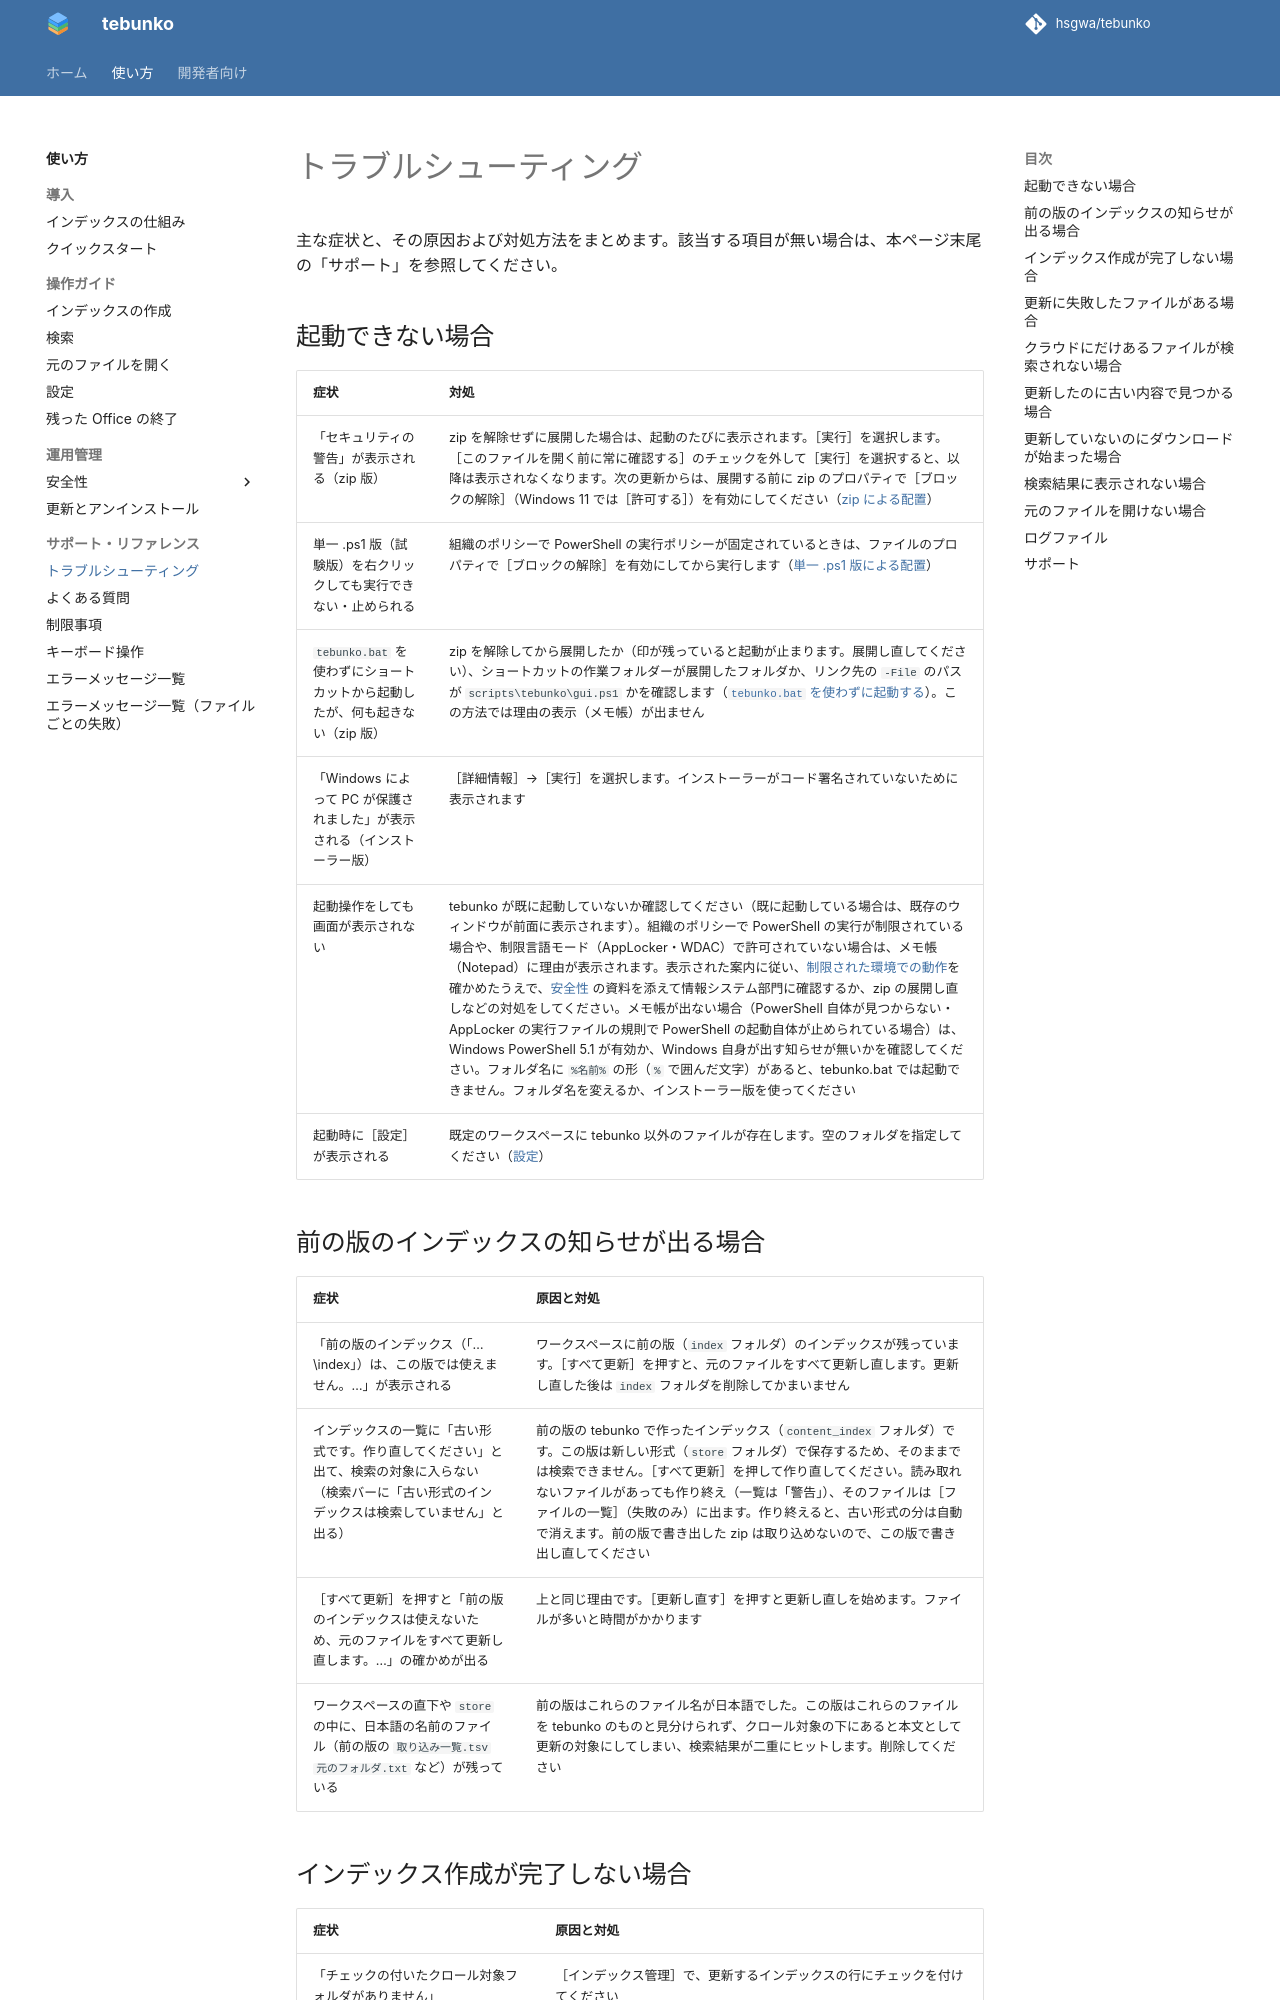

repository: hsgwa/tebunko · page: guide/troubleshooting/index.html · generator: mkdocs

# トラブルシューティング

主な症状と、その原因および対処方法をまとめます。該当する項目が無い場合は、本ページ末尾の「サポート」を参照してください。

## 起動できない場合

| 症状 | 対処 |
|---|---|
| 「セキュリティの警告」が表示される（zip 版） | zip を解除せずに展開した場合は、起動のたびに表示されます。［実行］を選択します。［このファイルを開く前に常に確認する］のチェックを外して［実行］を選択すると、以降は表示されなくなります。次の更新からは、展開する前に zip のプロパティで［ブロックの解除］（Windows 11 では［許可する］）を有効にしてください（[zip による配置](index.md#zip-による配置)） |
| 単一 .ps1 版（試験版）を右クリックしても実行できない・止められる | 組織のポリシーで PowerShell の実行ポリシーが固定されているときは、ファイルのプロパティで［ブロックの解除］を有効にしてから実行します（[単一 .ps1 版による配置](index.md#単一-ps1-版試験版による配置)） |
| `tebunko.bat` を使わずにショートカットから起動したが、何も起きない（zip 版） | zip を解除してから展開したか（印が残っていると起動が止まります。展開し直してください）、ショートカットの作業フォルダーが展開したフォルダか、リンク先の `-File` のパスが `scripts\tebunko\gui.ps1` かを確認します（[`tebunko.bat` を使わずに起動する](index.md#tebunkobat-を使わずに起動するzip-版)）。この方法では理由の表示（メモ帳）が出ません |
| 「Windows によって PC が保護されました」が表示される（インストーラー版） | ［詳細情報］→［実行］を選択します。インストーラーがコード署名されていないために表示されます |
| 起動操作をしても画面が表示されない | tebunko が既に起動していないか確認してください（既に起動している場合は、既存のウィンドウが前面に表示されます）。組織のポリシーで PowerShell の実行が制限されている場合や、制限言語モード（AppLocker・WDAC）で許可されていない場合は、メモ帳（Notepad）に理由が表示されます。表示された案内に従い、[制限された環境での動作](index.md#制限された環境での動作)を確かめたうえで、[安全性](../safety/index.md) の資料を添えて情報システム部門に確認するか、zip の展開し直しなどの対処をしてください。メモ帳が出ない場合（PowerShell 自体が見つからない・AppLocker の実行ファイルの規則で PowerShell の起動自体が止められている場合）は、Windows PowerShell 5.1 が有効か、Windows 自身が出す知らせが無いかを確認してください。フォルダ名に `%名前%` の形（`%` で囲んだ文字）があると、tebunko.bat では起動できません。フォルダ名を変えるか、インストーラー版を使ってください |
| 起動時に［設定］が表示される | 既定のワークスペースに tebunko 以外のファイルが存在します。空のフォルダを指定してください（[設定](settings.md#ワークスペース)） |

## 前の版のインデックスの知らせが出る場合

| 症状 | 原因と対処 |
|---|---|
| 「前の版のインデックス（「…\index」）は、この版では使えません。…」が表示される | ワークスペースに前の版（`index` フォルダ）のインデックスが残っています。［すべて更新］を押すと、元のファイルをすべて更新し直します。更新し直した後は `index` フォルダを削除してかまいません |
| インデックスの一覧に「古い形式です。作り直してください」と出て、検索の対象に入らない（検索バーに「古い形式のインデックスは検索していません」と出る） | 前の版の tebunko で作ったインデックス（`content_index` フォルダ）です。この版は新しい形式（`store` フォルダ）で保存するため、そのままでは検索できません。［すべて更新］を押して作り直してください。読み取れないファイルがあっても作り終え（一覧は「警告」）、そのファイルは［ファイルの一覧］（失敗のみ）に出ます。作り終えると、古い形式の分は自動で消えます。前の版で書き出した zip は取り込めないので、この版で書き出し直してください |
| ［すべて更新］を押すと「前の版のインデックスは使えないため、元のファイルをすべて更新し直します。…」の確かめが出る | 上と同じ理由です。［更新し直す］を押すと更新し直しを始めます。ファイルが多いと時間がかかります |
| ワークスペースの直下や `store` の中に、日本語の名前のファイル（前の版の `取り込み一覧.tsv` `元のフォルダ.txt` など）が残っている | 前の版はこれらのファイル名が日本語でした。この版はこれらのファイルを tebunko のものと見分けられず、クロール対象の下にあると本文として更新の対象にしてしまい、検索結果が二重にヒットします。削除してください |
